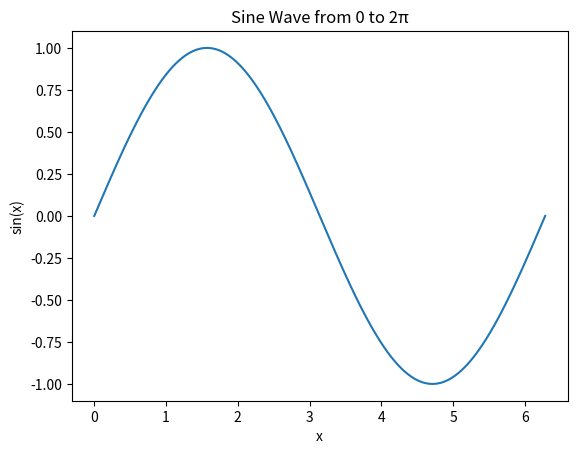

Write Python code to recreate this figure.
import numpy as np
import matplotlib.pyplot as plt

x = np.linspace(0, 2 * np.pi, 400)
y = np.sin(x)

plt.plot(x, y)
plt.xlabel("x")
plt.ylabel("sin(x)")
plt.title("Sine Wave from 0 to 2π")
plt.show()
